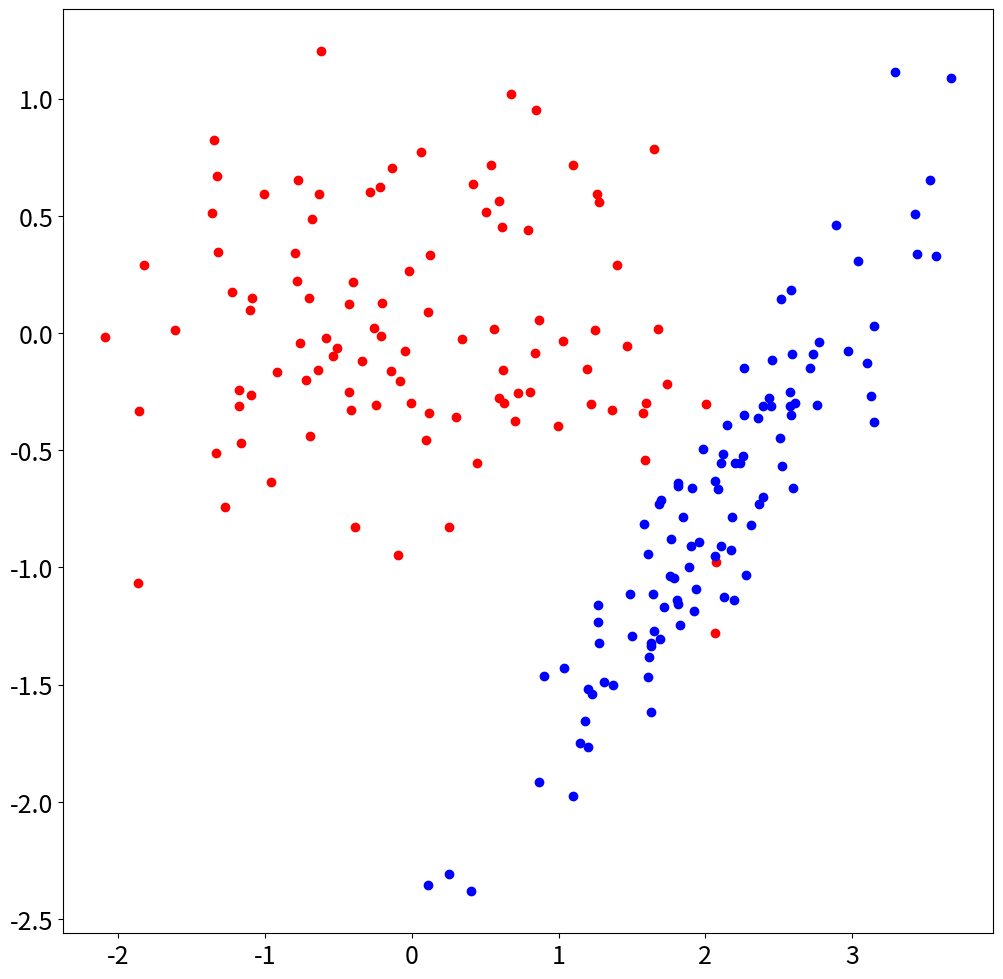
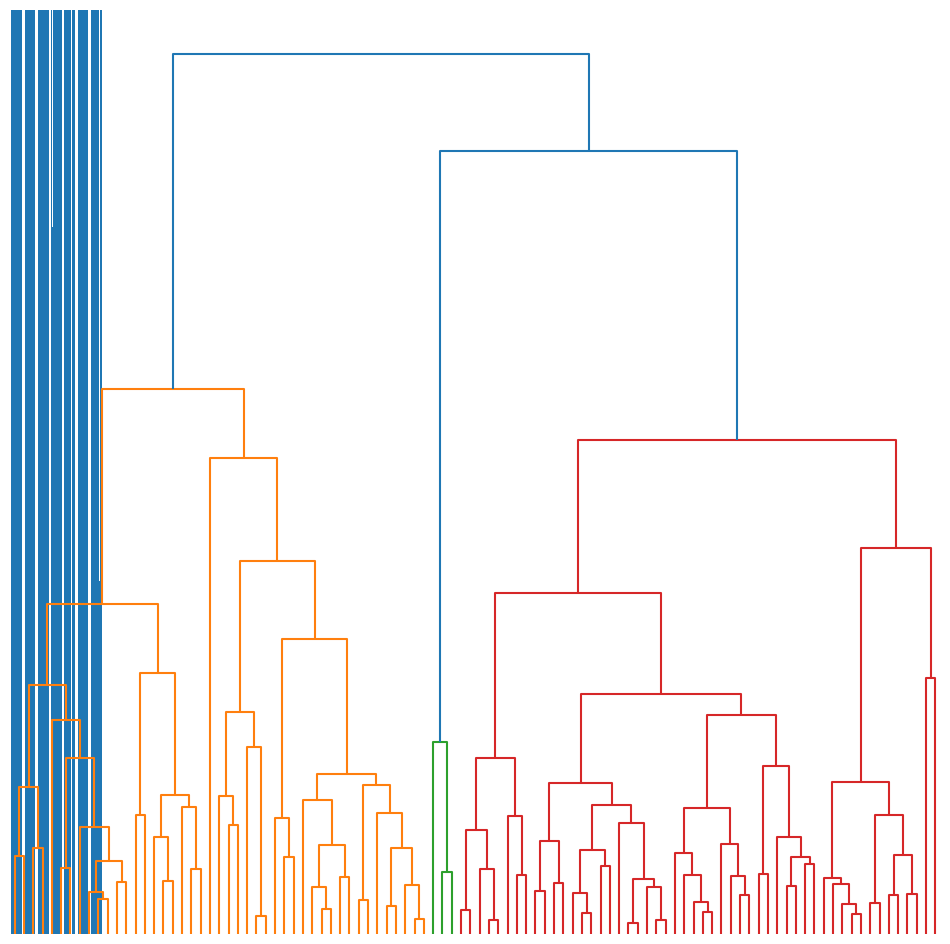

Reproduce these figures in Python, in order. (Note: this script raises an exception after producing the figures.)
#@+leo-ver=5-thin
#@+node:ekr.20241212100515.98: * @file C:\Users\<user>\EKR-Study\python\CODE_PYTHON\CH05\CH05_SEC04_1_Dendrogram.py
#@+others
#@+node:ekr.20241212100515.100: ** import numpy as np
import numpy as np
import matplotlib.pyplot as plt
from matplotlib import rcParams
from scipy.cluster import hierarchy
from scipy.spatial.distance import pdist

rcParams.update({'font.size': 18})
plt.rcParams['figure.figsize'] = [12, 12]

#@+node:ekr.20241212100515.101: ** Training and testing set sizes
# Training and testing set sizes
n1 = 100  # Train
n2 = 50  # Test

# Random ellipse 1 centered at (0,0)
x = np.random.randn(n1 + n2)
y = 0.5 * np.random.randn(n1 + n2)

# Random ellipse 2 centered at (1,-2)
x2 = np.random.randn(n1 + n2) + 1
y2 = 0.2 * np.random.randn(n1 + n2) - 2

# Rotate ellipse 2 by theta
theta = np.pi / 4
A = np.zeros((2, 2))
A[0, 0] = np.cos(theta)
A[0, 1] = -np.sin(theta)
A[1, 0] = np.sin(theta)
A[1, 1] = np.cos(theta)

x3 = A[0, 0] * x2 + A[0, 1] * y2
y3 = A[1, 0] * x2 + A[1, 1] * y2

#@+node:ekr.20241212100515.102: ** plt.figure()
plt.figure()
plt.plot(x[:n1], y[:n1], 'ro')
plt.plot(x3[:n1], y3[:n1], 'bo')
plt.show()

#@+node:ekr.20241212100515.103: ** Training set: first 200 of 240 points
# Training set: first 200 of 240 points
X1 = np.column_stack((x3[:n1], y3[:n1]))
X2 = np.column_stack((x[:n1], y[:n1]))

Y = np.concatenate((X1, X2))
Z = np.column_stack((np.ones(n1), 2 * np.ones(n1)))

# Test set: remaining 40 points
x1test = np.column_stack((x3[n1:], y3[n1:]))
x2test = np.column_stack((x[n1:], y[n1:]))


#@+node:ekr.20241212100515.104: ** # Dendrograms
## Dendrograms

Y3 = np.concatenate((X1[: 50, :], X2[: 50, :]))

Y2 = pdist(Y3, metric='euclidean')
Z = hierarchy.linkage(Y2, method='average')
thresh = 0.85 * np.max(Z[:, 2])

plt.figure()
dn = hierarchy.dendrogram(Z, p=100, color_threshold=thresh)
plt.axis('off')

plt.show()

#@+node:ekr.20241212100515.105: ** plt.bar(range(100),dn['leaves'])
plt.bar(range(100), dn['leaves'])
plt.plot(np.array([0, 100]), np.array([50, 50]), 'r:', LineWidth=2)
plt.plot(np.array([50.5, 50.5]), np.array([0, 100]), 'r:', LineWidth=2)

plt.show()

#@+node:ekr.20241212100515.106: ** thresh = 0.25*np.max(Z[:,2])
thresh = 0.25 * np.max(Z[:, 2])

plt.figure()
dn = hierarchy.dendrogram(Z, p=100, color_threshold=thresh)
plt.axis('off')
plt.show()

#@+node:ekr.20241212100515.107: ** Cell 8
#@+node:ekr.20241212100515.108: ** Cell 9
#@-others
#@@language python
#@@tabwidth -4
#@-leo
